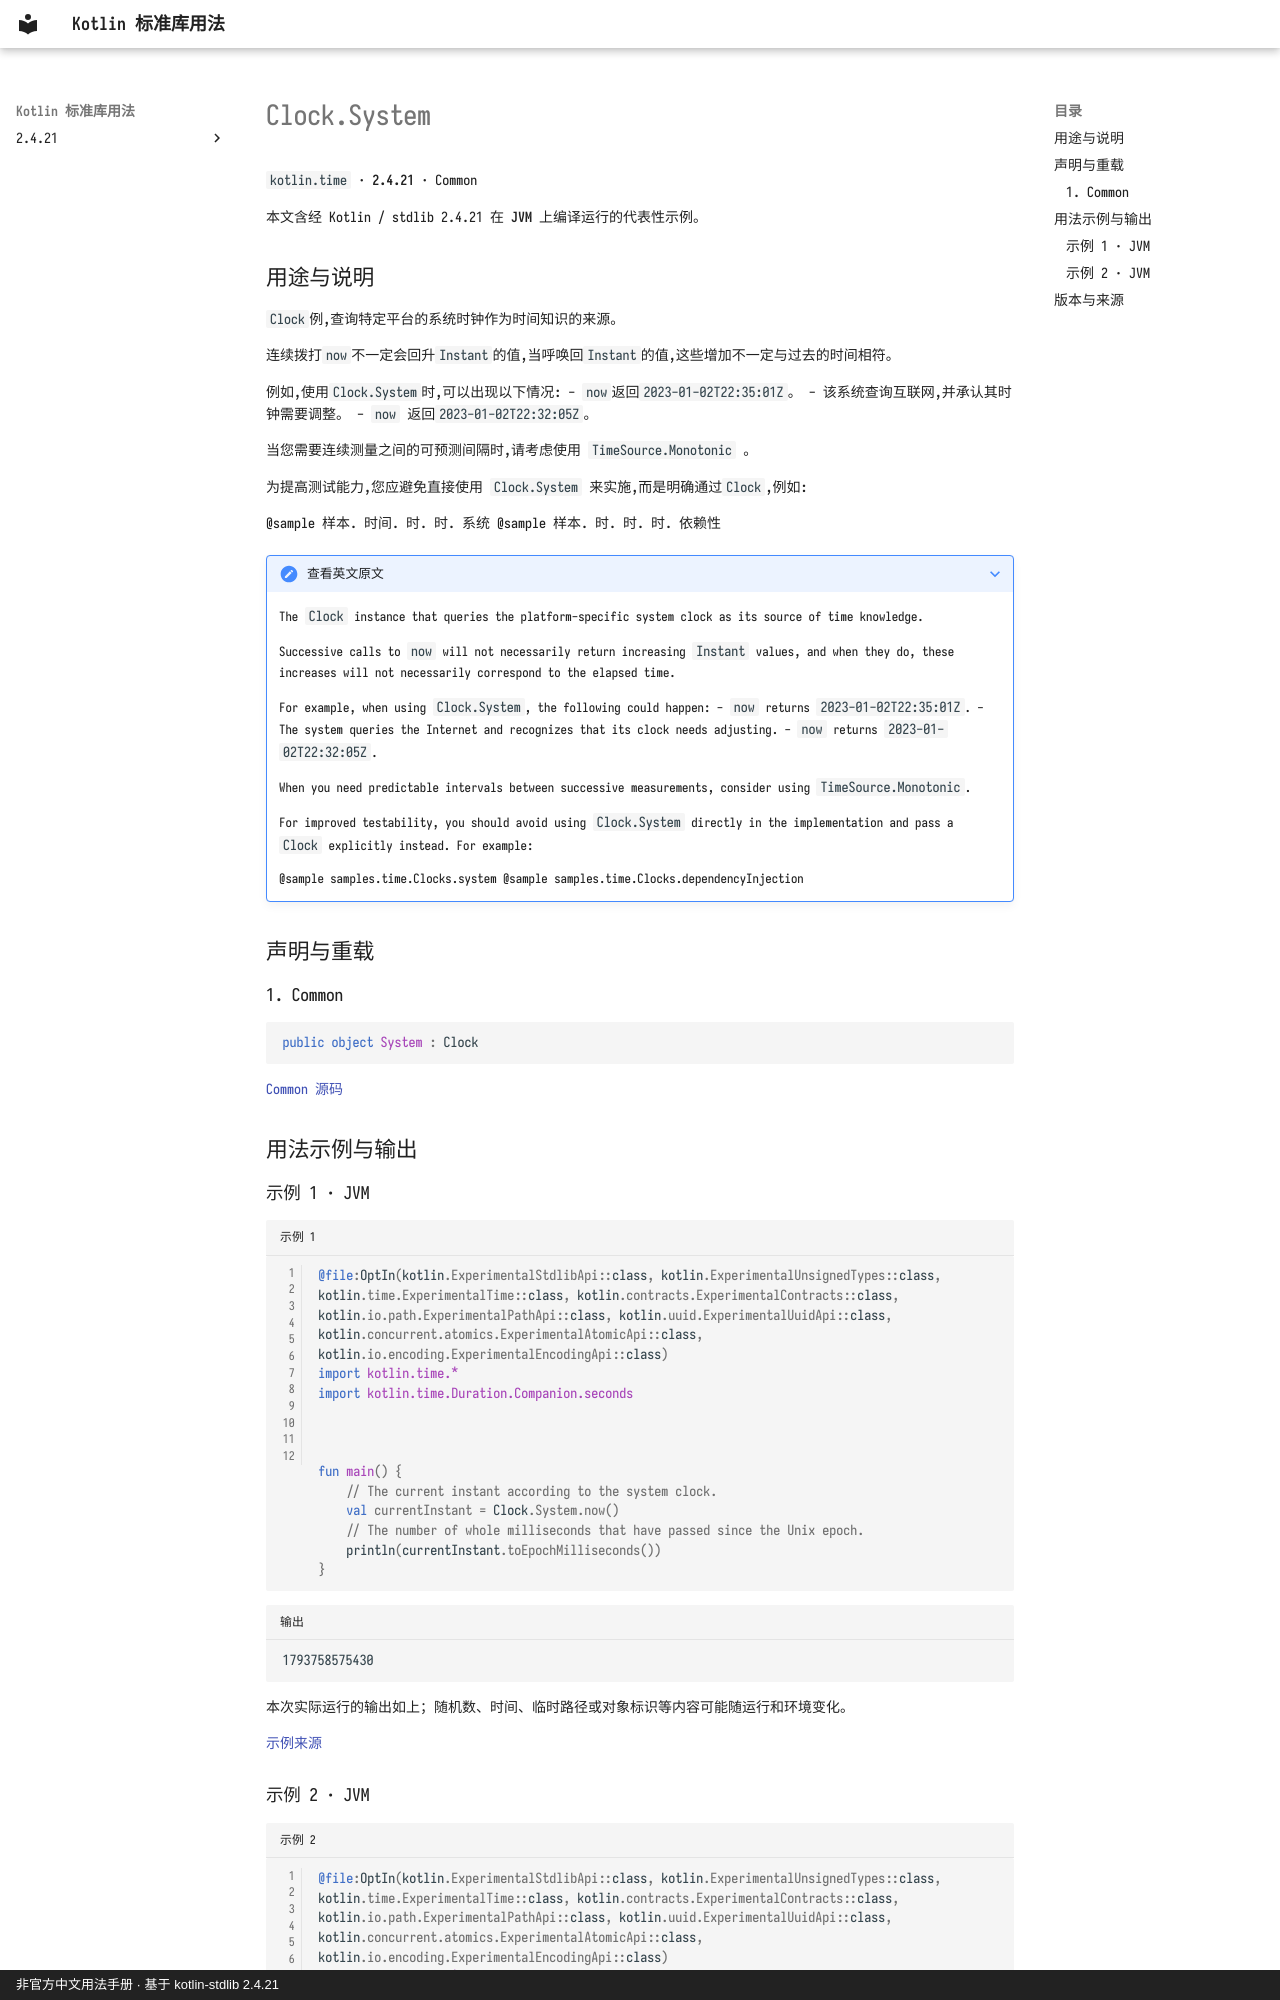

repository: oooooooko/kotlin-stdlib-docs · page: zh/api/kotlin.time/clock-system--4e44c6a6/index.html · generator: mkdocs · copyright: 非官方中文用法手册 · 基于 kotlin-stdlib 2.4.21

# Clock.System

`kotlin.time` · **2.4.21** · Common

本文含经 Kotlin / stdlib 2.4.21 在 **JVM** 上编译运行的代表性示例。

## 用途与说明

`Clock`例,查询特定平台的系统时钟作为时间知识的来源。

连续拨打`now`不一定会回升`Instant`的值,当呼唤回`Instant`的值,这些增加不一定与过去的时间相符。

例如,使用`Clock.System`时,可以出现以下情况: - `now`返回`2023-01-02T22:35:01Z`。 - 该系统查询互联网,并承认其时钟需要调整。 - `now` 返回`2023-01-02T22:32:05Z`。

当您需要连续测量之间的可预测间隔时,请考虑使用 `TimeSource.Monotonic` 。

为提高测试能力,您应避免直接使用 `Clock.System` 来实施,而是明确通过`Clock`,例如:

@sample 样本. 时间. 时. 时. 系统 @sample 样本. 时. 时. 时. 依赖性

??? note "查看英文原文"

    The `Clock` instance that queries the platform-specific system clock as its source of time knowledge.
    
    Successive calls to `now` will not necessarily return increasing `Instant` values, and when they do,
    these increases will not necessarily correspond to the elapsed time.
    
    For example, when using `Clock.System`, the following could happen:
    - `now` returns `2023-01-02T22:35:01Z`.
    - The system queries the Internet and recognizes that its clock needs adjusting.
    - `now` returns `2023-01-02T22:32:05Z`.
    
    When you need predictable intervals between successive measurements, consider using `TimeSource.Monotonic`.
    
    For improved testability, you should avoid using `Clock.System` directly in the implementation
    and pass a `Clock` explicitly instead. For example:
    
    @sample samples.time.Clocks.system
    @sample samples.time.Clocks.dependencyInjection

## 声明与重载

### 1. Common

```kotlin
public object System : Clock
```

[Common 源码](https://github.com/JetBrains/kotlin/blob/v2.4.21/libraries/stdlib/src/kotlin/time/Clock.kt#L40)

## 用法示例与输出

### 示例 1 · JVM

```kotlin title="示例 1" linenums="1"
@file:OptIn(kotlin.ExperimentalStdlibApi::class, kotlin.ExperimentalUnsignedTypes::class, kotlin.time.ExperimentalTime::class, kotlin.contracts.ExperimentalContracts::class, kotlin.io.path.ExperimentalPathApi::class, kotlin.uuid.ExperimentalUuidApi::class, kotlin.concurrent.atomics.ExperimentalAtomicApi::class, kotlin.io.encoding.ExperimentalEncodingApi::class)
import kotlin.time.*
import kotlin.time.Duration.Companion.seconds



fun main() {
    // The current instant according to the system clock.
    val currentInstant = Clock.System.now()
    // The number of whole milliseconds that have passed since the Unix epoch.
    println(currentInstant.toEpochMilliseconds())
}
```

```text title="输出"
1793758575430
```

本次实际运行的输出如上；随机数、时间、临时路径或对象标识等内容可能随运行和环境变化。

[示例来源](https://github.com/JetBrains/kotlin/blob/v2.4.21/libraries/stdlib/samples/test/samples/time/clocks.kt#L13)
